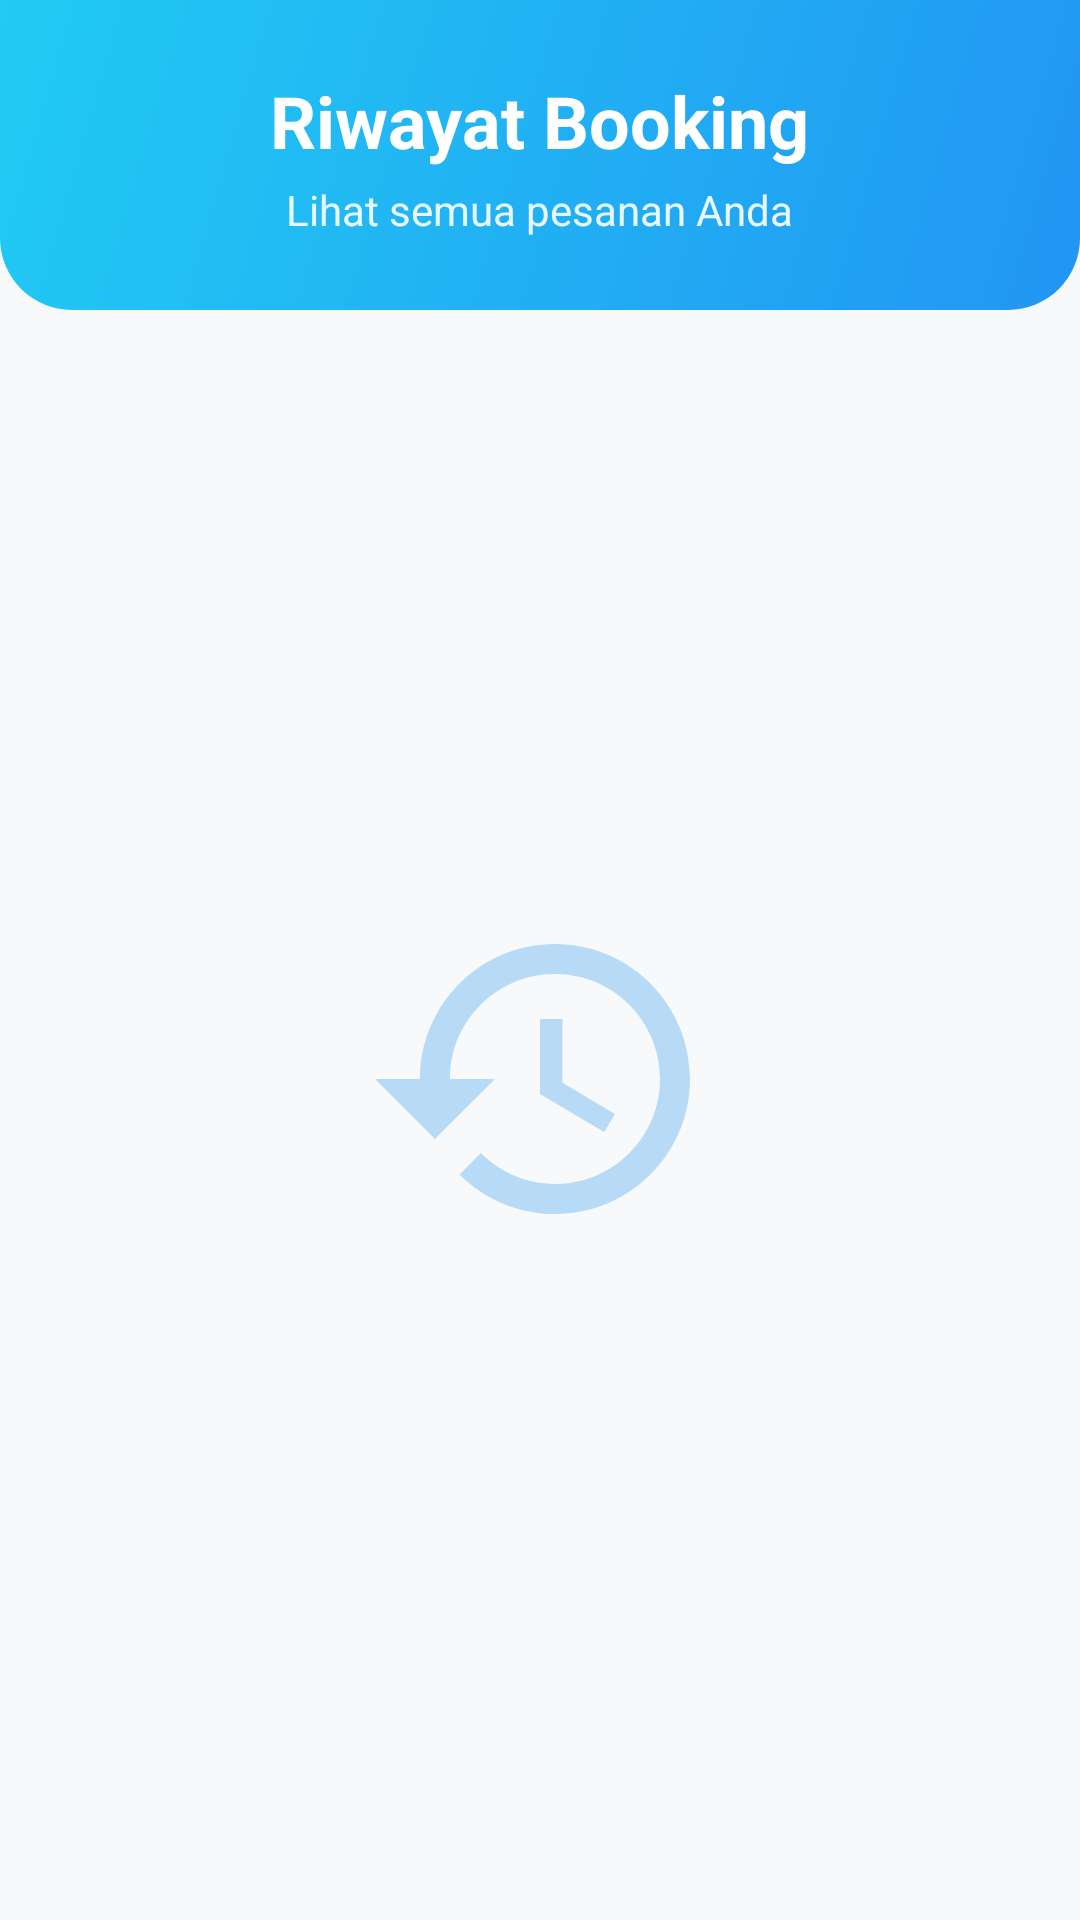

Reconstruct the res/layout file that produces this screen, plus the resources it refers to.
<!-- AndroidManifest.xml: application theme Theme.Carwashapp -->
<!-- res/layout/activity_riwayat_booking.xml -->
<?xml version="1.0" encoding="utf-8"?>
<LinearLayout xmlns:android="http://schemas.android.com/apk/res/android"
    xmlns:app="http://schemas.android.com/apk/res-auto"
    android:layout_width="match_parent"
    android:layout_height="match_parent"
    android:orientation="vertical"
    android:background="#F8F9FA">

    
    <LinearLayout
        android:layout_width="match_parent"
        android:layout_height="wrap_content"
        android:background="@drawable/bg_gradient_header"
        android:orientation="vertical"
        android:padding="24dp">

        <TextView
            android:layout_width="wrap_content"
            android:layout_height="wrap_content"
            android:text="Riwayat Booking"
            android:textColor="#FFFFFF"
            android:textSize="24sp"
            android:textStyle="bold"
            android:layout_gravity="center" />

        <TextView
            android:layout_width="wrap_content"
            android:layout_height="wrap_content"
            android:text="Lihat semua pesanan Anda"
            android:textColor="#FFFFFF"
            android:textSize="14sp"
            android:alpha="0.9"
            android:layout_gravity="center"
            android:layout_marginTop="4dp" />

    </LinearLayout>

    
    <RelativeLayout
        android:layout_width="match_parent"
        android:layout_height="0dp"
        android:layout_weight="1">

        
        <ProgressBar
            android:id="@+id/progressBar"
            android:layout_width="wrap_content"
            android:layout_height="wrap_content"
            android:layout_centerInParent="true"
            android:indeterminateTint="#2196F3"
            android:visibility="gone" />

        
        <androidx.recyclerview.widget.RecyclerView
            android:id="@+id/recyclerView"
            android:layout_width="match_parent"
            android:layout_height="match_parent"
            android:padding="8dp"
            android:clipToPadding="false" />

        
        <LinearLayout
            android:layout_width="match_parent"
            android:layout_height="match_parent"
            android:orientation="vertical"
            android:gravity="center"
            android:padding="32dp">

            <ImageView
                android:layout_width="120dp"
                android:layout_height="120dp"
                android:src="@drawable/ic_history"
                android:alpha="0.3"
                android:layout_marginBottom="24dp" />

            <TextView
                android:id="@+id/tvEmptyState"
                android:layout_width="wrap_content"
                android:layout_height="wrap_content"
                android:text="Belum ada riwayat booking"
                android:textSize="18sp"
                android:textColor="#757575"
                android:gravity="center"
                android:layout_marginBottom="24dp"
                android:visibility="gone" />

            <LinearLayout
                android:layout_width="wrap_content"
                android:layout_height="wrap_content"
                android:orientation="horizontal"
                android:gravity="center">

                <Button
                    android:id="@+id/btnRetry"
                    android:layout_width="wrap_content"
                    android:layout_height="48dp"
                    android:text="Coba Lagi"
                    android:background="@drawable/bg_button_secondary"
                    android:textColor="#2196F3"
                    android:layout_marginEnd="12dp"
                    android:paddingLeft="20dp"
                    android:paddingRight="20dp"
                    android:visibility="gone" />

                <Button
                    android:id="@+id/btnGoToBooking"
                    android:layout_width="wrap_content"
                    android:layout_height="48dp"
                    android:text="Buat Booking"
                    android:background="@drawable/bg_button_primary"
                    android:textColor="#FFFFFF"
                    android:paddingLeft="20dp"
                    android:paddingRight="20dp"
                    android:visibility="gone" />

            </LinearLayout>

        </LinearLayout>

    </RelativeLayout>

</LinearLayout>
<!-- resources referenced by this layout -->
<resources>
  <!-- drawable bg_button_primary (drawable) -->
  <?xml version="1.0" encoding="utf-8"?>
  <selector xmlns:android="http://schemas.android.com/apk/res/android">
      <item android:state_pressed="true">
          <shape>
              <solid android:color="#1976D2"/>
              <corners android:radius="8dp"/>
          </shape>
      </item>
      <item>
          <shape>
              <solid android:color="#2196F3"/>
              <corners android:radius="8dp"/>
          </shape>
      </item>
  </selector>
  <!-- drawable bg_button_secondary (drawable) -->
  <?xml version="1.0" encoding="utf-8"?>
  <selector xmlns:android="http://schemas.android.com/apk/res/android">
      <item android:state_pressed="true">
          <shape>
              <solid android:color="#616161"/>
              <corners android:radius="8dp"/>
          </shape>
      </item>
      <item>
          <shape>
              <solid android:color="#757575"/>
              <corners android:radius="8dp"/>
          </shape>
      </item>
  </selector>
  <!-- drawable bg_gradient_header (drawable) -->
  <?xml version="1.0" encoding="utf-8"?>
  <shape xmlns:android="http://schemas.android.com/apk/res/android"
      android:shape="rectangle">
      <gradient
          android:startColor="#2196F3"
          android:endColor="#21CBF3"
          android:angle="135" />
      <corners
          android:bottomLeftRadius="24dp"
          android:bottomRightRadius="24dp" />
  </shape>
  <!-- drawable ic_history (drawable) -->
  <?xml version="1.0" encoding="utf-8"?>
  <vector xmlns:android="http://schemas.android.com/apk/res/android"
      android:width="24dp"
      android:height="24dp"
      android:viewportWidth="24"
      android:viewportHeight="24">
      <path
          android:fillColor="#2196F3"
          android:pathData="M13,3c-4.97,0 -9,4.03 -9,9L1,12l3.89,3.89 0.07,0.14L9,12L6,12c0,-3.87 3.13,-7 7,-7s7,3.13 7,7 -3.13,7 -7,7c-1.93,0 -3.68,-0.79 -4.94,-2.06l-1.42,1.42C8.27,19.99 10.51,21 13,21c4.97,0 9,-4.03 9,-9s-4.03,-9 -9,-9zM12,8v5l4.28,2.54 0.72,-1.21 -3.5,-2.08L13.5,8L12,8z"/>
  </vector>
  <style name="Theme.Carwashapp" parent="Base.Theme.Carwashapp" />
  <style name="Base.Theme.Carwashapp" parent="Theme.Material3.DayNight.NoActionBar">
          <item name="colorPrimary">#2196F3</item>
          <item name="colorPrimaryVariant">#1976D2</item>
          <item name="colorOnPrimary">#FFFFFF</item>
          <item name="colorSecondary">#FF4081</item>
          <item name="colorOnSecondary">#FFFFFF</item>
          <item name="android:colorBackground">#F8F9FA</item>
          <item name="colorSurface">#FFFFFF</item>
          <item name="colorOnSurface">#212121</item>
          <item name="android:statusBarColor">#1976D2</item>
          <item name="android:windowLightStatusBar">false</item>
      </style>
</resources>
